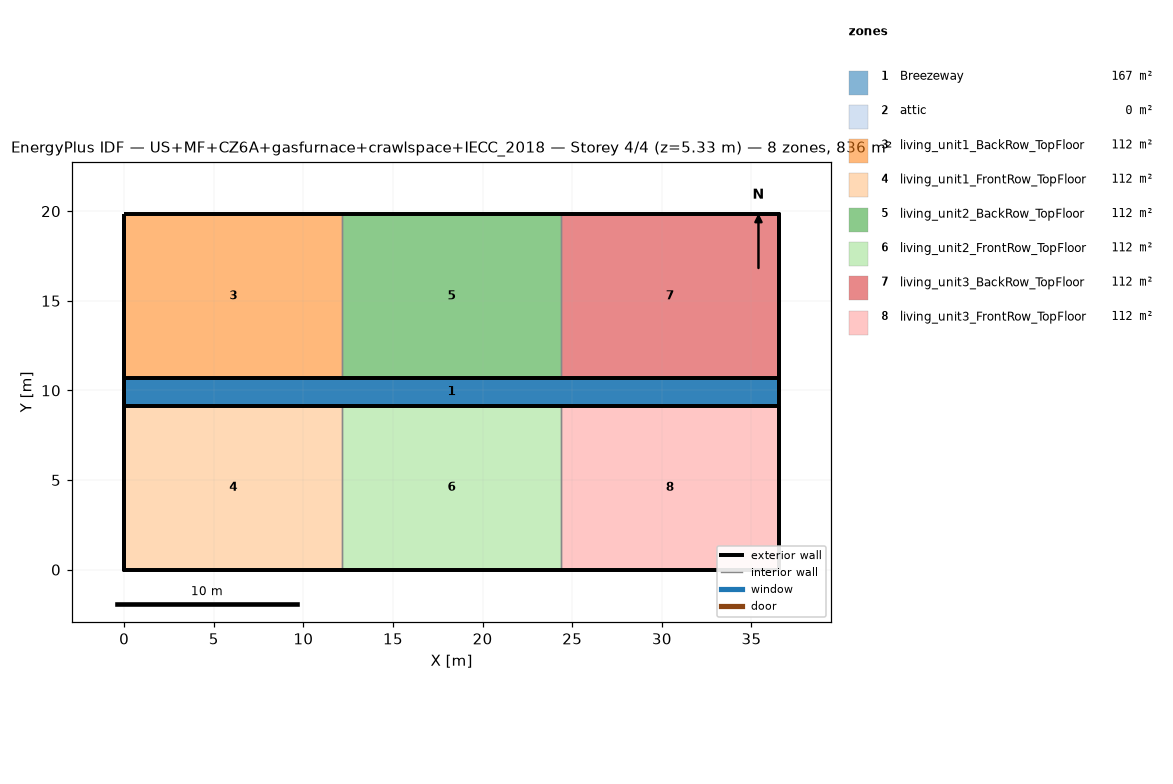
=== STOREY PLAN SPEC (per zone: floor XY polygon, exterior-wall plan segments, windows/doors) ===
zone 1: Breezeway  (167.0 m²)
  floor: (36.54, 9.16) (0.00, 9.16) (0.00, 10.68) (36.54, 10.68)
  floor: (36.54, 9.16) (0.00, 9.16) (0.00, 10.68) (36.54, 10.68)
  floor: (36.54, 9.16) (0.00, 9.16) (0.00, 10.68) (36.54, 10.68)
zone 2: attic  (0.0 m²)
  exterior wall: (36.54, 0.00) – (36.54, 19.84) – (36.54, 9.92)  [29.8 m]
  exterior wall: (0.00, 19.84) – (0.00, 0.00) – (0.00, 9.92)  [29.8 m]
zone 3: living_unit1_BackRow_TopFloor  (111.5 m²)
  floor: (12.18, 10.68) (0.00, 10.68) (0.00, 19.84) (12.18, 19.84)
  exterior wall: (12.18, 19.84) – (0.00, 19.84)  [12.2 m]
  exterior wall: (0.00, 19.84) – (0.00, 10.68)  [9.2 m]
  exterior wall: (0.00, 10.68) – (12.18, 10.68)  [12.2 m]
  interior walls: 1
zone 4: living_unit1_FrontRow_TopFloor  (111.5 m²)
  floor: (12.18, 0.00) (0.00, 0.00) (0.00, 9.16) (12.18, 9.16)
  exterior wall: (0.00, 0.00) – (12.18, 0.00)  [12.2 m]
  exterior wall: (0.00, 9.16) – (0.00, 0.00)  [9.2 m]
  exterior wall: (12.18, 9.16) – (0.00, 9.16)  [12.2 m]
  interior walls: 1
zone 5: living_unit2_BackRow_TopFloor  (111.5 m²)
  floor: (24.36, 10.68) (12.18, 10.68) (12.18, 19.84) (24.36, 19.84)
  exterior wall: (12.18, 10.68) – (24.36, 10.68)  [12.2 m]
  exterior wall: (24.36, 19.84) – (12.18, 19.84)  [12.2 m]
  interior walls: 2
zone 6: living_unit2_FrontRow_TopFloor  (111.5 m²)
  floor: (24.36, 0.00) (12.18, 0.00) (12.18, 9.16) (24.36, 9.16)
  exterior wall: (12.18, 0.00) – (24.36, 0.00)  [12.2 m]
  exterior wall: (24.36, 9.16) – (12.18, 9.16)  [12.2 m]
  interior walls: 2
zone 7: living_unit3_BackRow_TopFloor  (111.5 m²)
  floor: (36.54, 10.68) (24.36, 10.68) (24.36, 19.84) (36.54, 19.84)
  exterior wall: (36.54, 10.68) – (36.54, 19.84)  [9.2 m]
  exterior wall: (36.54, 19.84) – (24.36, 19.84)  [12.2 m]
  exterior wall: (24.36, 10.68) – (36.54, 10.68)  [12.2 m]
  interior walls: 1
zone 8: living_unit3_FrontRow_TopFloor  (111.5 m²)
  floor: (36.54, 0.00) (24.36, 0.00) (24.36, 9.16) (36.54, 9.16)
  exterior wall: (24.36, 0.00) – (36.54, 0.00)  [12.2 m]
  exterior wall: (36.54, 0.00) – (36.54, 9.16)  [9.2 m]
  exterior wall: (36.54, 9.16) – (24.36, 9.16)  [12.2 m]
  interior walls: 1

=== DERIVED (storey summary) ===
Building: US+MF+CZ6A+gasfurnace+crawlspace+IECC_2018
Storey: 4 of 4  (floor level z = 5.33 m)
Storey gross floor area: 836.2 m²
Zones on this storey: 8
  - Breezeway: floor 167.0 m²
  - attic: floor 0.0 m²; exterior wall 59.5 m (81.9 m²); WWR 0.0%
  - living_unit1_BackRow_TopFloor: floor 111.5 m²; exterior wall 33.5 m (86.9 m²); WWR 0.0%
  - living_unit1_FrontRow_TopFloor: floor 111.5 m²; exterior wall 33.5 m (86.9 m²); WWR 0.0%
  - living_unit2_BackRow_TopFloor: floor 111.5 m²; exterior wall 24.4 m (63.1 m²); WWR 0.0%
  - living_unit2_FrontRow_TopFloor: floor 111.5 m²; exterior wall 24.4 m (63.1 m²); WWR 0.0%
  - living_unit3_BackRow_TopFloor: floor 111.5 m²; exterior wall 33.5 m (86.9 m²); WWR 0.0%
  - living_unit3_FrontRow_TopFloor: floor 111.5 m²; exterior wall 33.5 m (86.9 m²); WWR 0.0%
Zone adjacency (shared interzone walls):
  - living_unit1_BackRow_TopFloor ↔ living_unit2_BackRow_TopFloor
  - living_unit1_FrontRow_TopFloor ↔ living_unit2_FrontRow_TopFloor
  - living_unit2_BackRow_TopFloor ↔ living_unit3_BackRow_TopFloor
  - living_unit2_FrontRow_TopFloor ↔ living_unit3_FrontRow_TopFloor